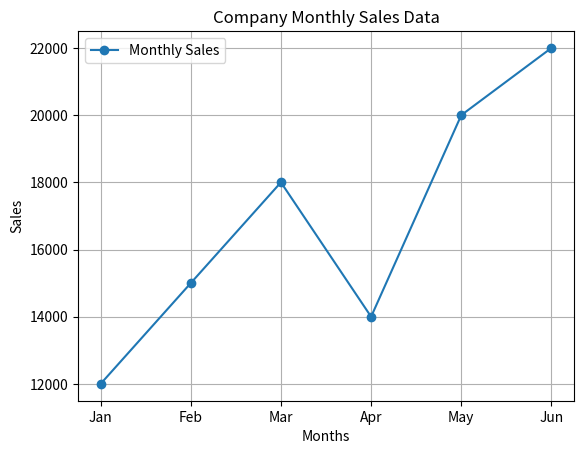

Here is the Python script that generated this plot:
# Q14. Create a line chart using Matplotlib
# to display monthly sales data of a company.
# Add title, labels, legend, and grid
# for better visualization.

import matplotlib.pyplot as plt

# monthly sales data
months = ["Jan", "Feb", "Mar", "Apr",
        "May", "Jun"]

sales = [12000, 15000, 18000,
        14000, 20000, 22000]

# plotting line chart
plt.plot(months, sales,
        marker="o",
        label="Monthly Sales")

# title and labels
plt.title("Company Monthly Sales Data")
plt.xlabel("Months")
plt.ylabel("Sales")

# legend and grid
plt.legend()
plt.grid()

# displaying chart
plt.show()
